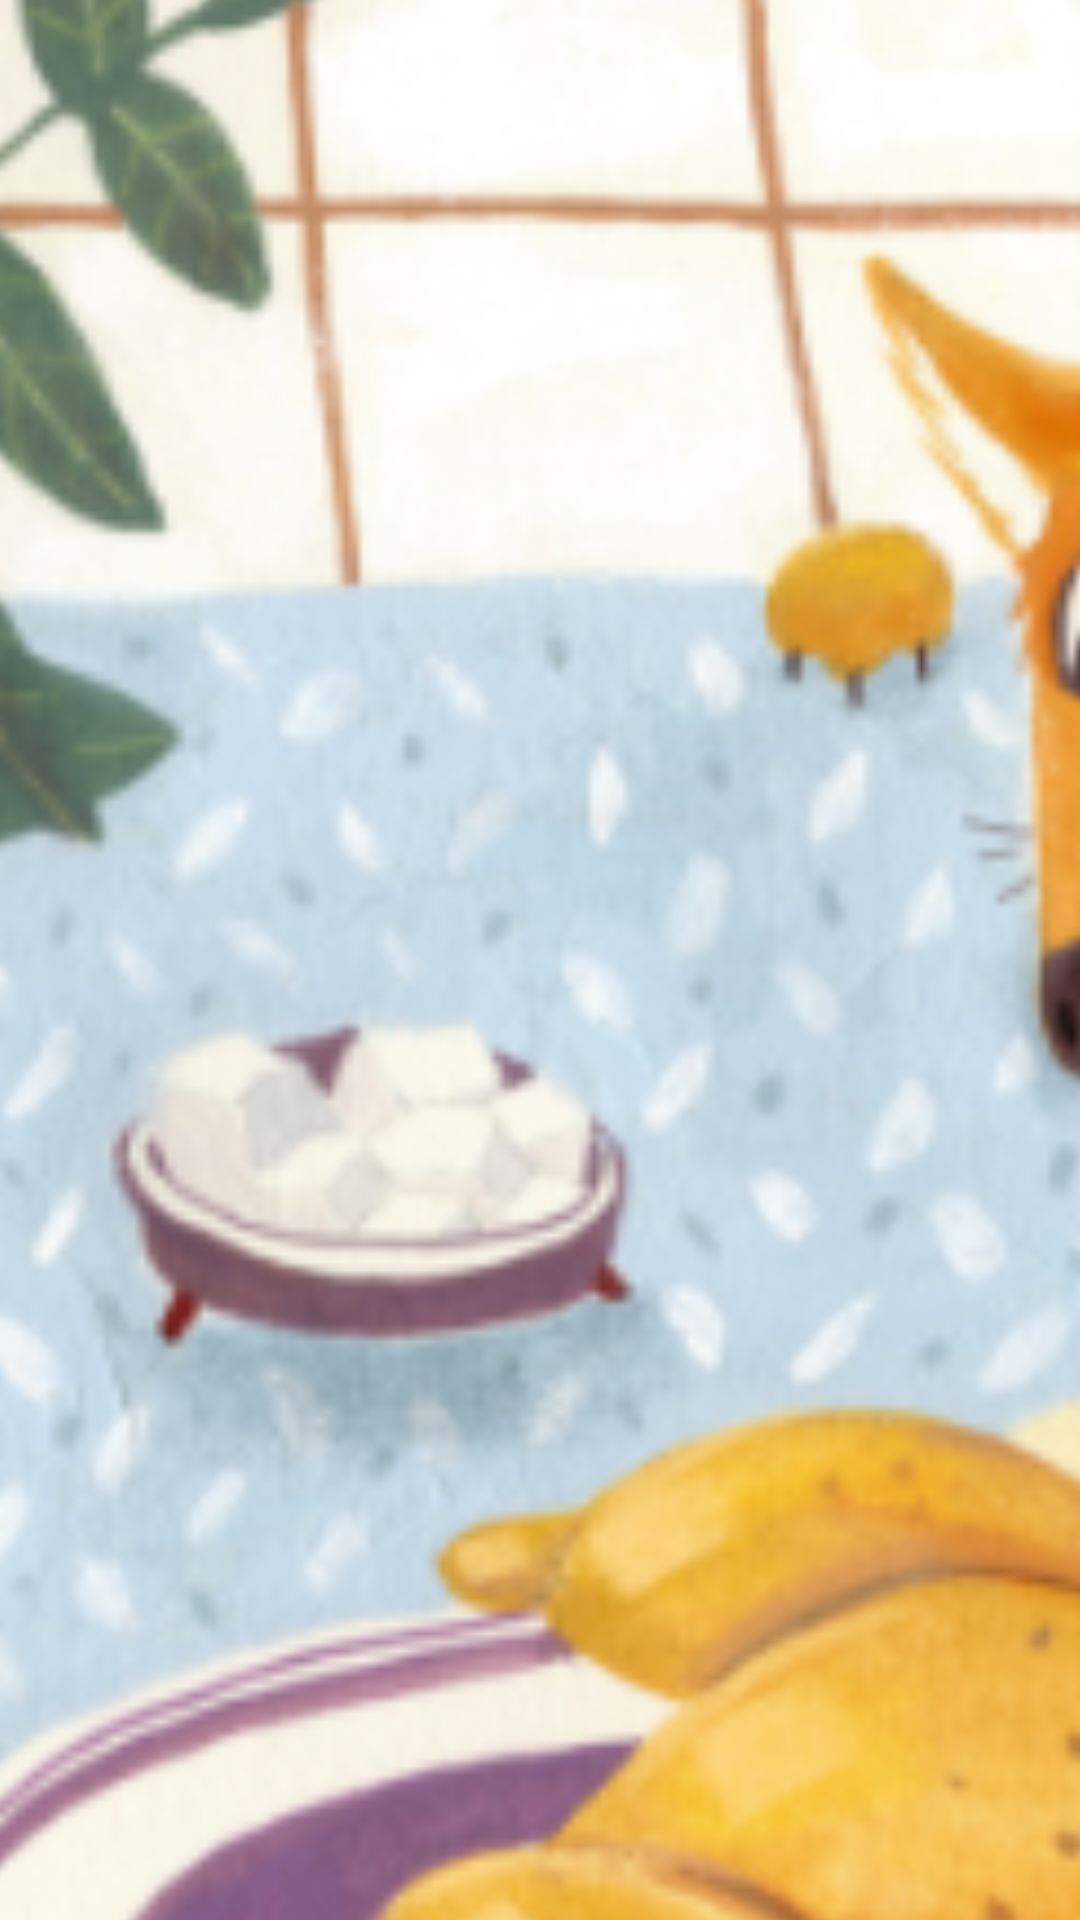

Produce the Android XML layout that renders to this screen, including the resource entries it uses.
<!-- AndroidManifest.xml: application theme Theme.SquirrelStory -->
<!-- res/layout/fragment_story.xml -->
<?xml version="1.0" encoding="utf-8"?>
    <androidx.constraintlayout.widget.ConstraintLayout

        xmlns:android="http://schemas.android.com/apk/res/android"
        xmlns:app="http://schemas.android.com/apk/res-auto"
        android:layout_width="match_parent"
        android:layout_height="match_parent">


        <ImageView
            android:id="@+id/imageView2"
            android:layout_width="0dp"
            android:layout_height="wrap_content"
            android:layout_marginBottom="24dp"
            android:scaleType="centerCrop"
            android:src="@drawable/jacket"
            android:transitionName="imageTransition"
            app:layout_constraintBottom_toTopOf="@+id/textView"
            app:layout_constraintEnd_toEndOf="parent"
            app:layout_constraintStart_toStartOf="parent"
            app:layout_constraintTop_toTopOf="parent"
            android:elevation="10dp"/>

        <TextView
            android:id="@+id/textView"
            android:layout_width="0dp"
            android:layout_height="wrap_content"
            android:layout_marginStart="24dp"
            android:layout_marginLeft="24dp"
            android:layout_marginTop="24dp"
            android:layout_marginEnd="24dp"
            android:layout_marginRight="24dp"
            android:text="Conversation with Ruskin Bond A Special Tree  One day, when Rakesh was six, he walked home from the Mussoorie bazaar eating cherries. They were a little sweet, a little sour; small, bright red cherries, which had come all the way from the Kashmir Valley.  Here in the Himalayan foothills where Rakesh lived, there were not many fruit trees. The soil was stony, and the dry cold winds stunted the growth of most plants. But on the more sheltered slopes there were forests of oak and deodar.  Rakesh lived with his grandfather on the outskirts of Mussoorie, just where the forest began. His father and mother lived in a small village fifty miles away, where they grew maize and rice and barley in narrow terraced fields on the lower slopes of the mountain. But there were no schools in the village, and Rakesh’s parents were keen that he should go to school. As soon as he was of school-going age, they sent him to stay with his grandfather in Mussoorie. He had a little cottage outside the town.  ‘What can I do with a seed?’"
            android:textSize="16sp"
            app:layout_constraintEnd_toEndOf="parent"
            app:layout_constraintStart_toStartOf="parent"
            app:layout_constraintTop_toBottomOf="@+id/imageView2" />

        <com.google.android.material.floatingactionbutton.FloatingActionButton
            android:id="@+id/floatingActionButton"
            android:layout_width="wrap_content"
            android:layout_height="wrap_content"
            android:layout_marginEnd="24dp"
            android:layout_marginRight="24dp"
            android:layout_marginBottom="24dp"
            android:clickable="true"
            android:src="@android:drawable/ic_media_play"
            app:backgroundTint="#40FFFFFF"
            app:tint="@color/white"
            app:layout_constraintBottom_toBottomOf="@+id/imageView2"
            app:layout_constraintEnd_toEndOf="parent"/>

    <androidx.cardview.widget.CardView
        android:layout_width="430dp"
        android:layout_height="1000dp"
        app:cardCornerRadius="500dp"
        app:layout_constraintBottom_toBottomOf="parent"
        app:layout_constraintEnd_toEndOf="parent"
        app:layout_constraintStart_toStartOf="parent"
        app:layout_constraintTop_toTopOf="parent">

        <ImageView
            android:id="@+id/imageView4"
            android:layout_width="match_parent"
            android:layout_height="match_parent"
            android:scaleType="centerCrop"
            android:src="@drawable/user" />
    </androidx.cardview.widget.CardView>
</androidx.constraintlayout.widget.ConstraintLayout>
<!-- resources referenced by this layout -->
<resources>
  <!-- drawable user: png bitmap (drawable-v24, 277855 bytes) -->
  <style name="Theme.SquirrelStory" parent="Theme.MaterialComponents.DayNight.NoActionBar">
          
          <item name="colorPrimary">@color/purple_500</item>
          <item name="colorPrimaryVariant">@color/purple_700</item>
          <item name="colorOnPrimary">@color/white</item>
          
          <item name="colorSecondary">@color/teal_200</item>
          <item name="colorSecondaryVariant">@color/teal_700</item>
          <item name="colorOnSecondary">@color/black</item>
          
          <item name="android:statusBarColor" tools:targetApi="l">?attr/colorPrimaryVariant</item>
          
      </style>
  <!-- not gathered from this repository: default colours our renderer supplied (Android Studio template values) -->
  <color name="purple_500">#FF6200EE</color>
  <color name="purple_700">#FF3700B3</color>
  <color name="teal_200">#FF03DAC5</color>
  <color name="teal_700">#FF018786</color>
  <color name="black">#FF000000</color>
  <color name="white">#FFFFFFFF</color>
</resources>
